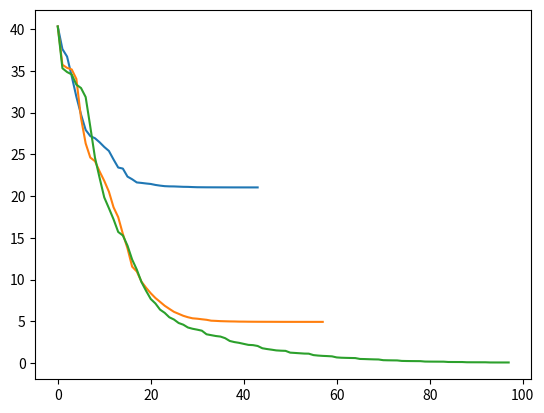
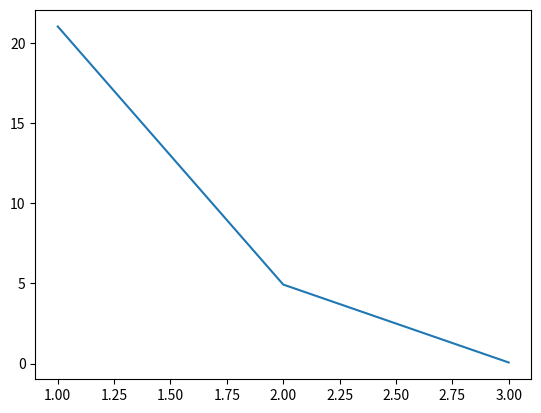
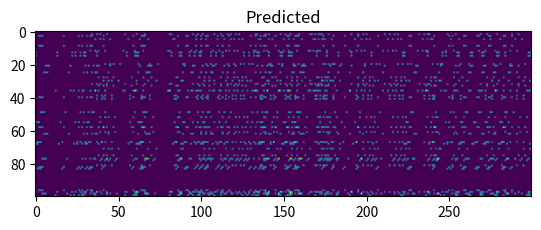
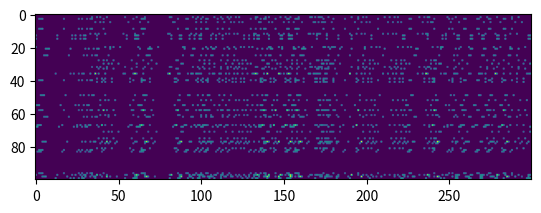

The matplotlib source for these figures, in order:
"""
A Python implementation of seqNMF.

Written by Alex Williams and Anthony Degleris.
"""
import numpy as np
import numpy.linalg as la
import matplotlib.pyplot as plt
from tqdm import trange

EPSILON = np.finfo(np.float32).eps


# TODO: subclass np.ndarray?
class ShiftMatrix(object):
    """
    Thin wrapper around a numpy matrix to support shifting along the second
    axis and padding with zeros.
    """

    def __init__(self, X, L):
        """
        X : numpy 2-d array
        L : int, largest shift
        """

        # ShiftMatrix behaves like the original matrix
        self.shape = X.shape
        self.size = X.size

        # Padded version of X
        self.L = L
        self.X = np.pad(X, ((0, 0), (L, L)), mode='constant')

    def shift(self, l):
        if np.abs(l) > self.L:
            raise ValueError('requested too large of a shift.')

        r = slice(self.L - l, self.L + self.shape[1] - l)
        return self.X[:, r]

    def assign(self, Xnew):
        self.X[:, self.L:-self.L] = Xnew




class CNMF(object):

    def __init__(self, n_components, maxlag, tol=1e-5, n_iter_max=100,
                 l1_W=0.0001, l1_H=0.0):
        """
        l1_W (float) : strength of sparsity penalty on W
        l1_H (float) : strength of sparsity penalty on H
        maxlag (int) : (L-1)/2
        """
        self.n_components = n_components
        self.maxlag = maxlag
        self.W = None
        self.H = None
        self.tol = 1e-4
        self.n_iter_max = n_iter_max
        self.l1_W = l1_W
        self.l1_H = l1_H
        self._shifts = np.arange(maxlag*2 + 1) - maxlag
        self.loss_hist = None


    def fit(self, data, alg='mult'):
        # Check input
        if (data < 0).any():
            raise ValueError('Negative values in data to fit')

        mag = np.amax(data)
        data = ShiftMatrix(data, self.maxlag)
        m, n = data.shape

        # initialize W and H
        self.W = mag * np.abs(np.random.rand(self.maxlag*2 + 1, m, self.n_components))
        self.H = ShiftMatrix(mag * np.abs(np.random.rand(self.n_components, n)), self.maxlag)


        # optimize
        if (alg == 'bcd'):
            self._fit_bcd(data, step_type='backtrack')
        elif (alg == 'mult'):
            self._fit_mult(data)
        elif (alg == 'mult_bcd'):
            self._fit_bcd(data, step_type='mult')

        return self



    def _fit_bcd(self, data, step_type='backtrack'):
        m, n = data.shape
        converged, itr = False, 0

        # initial calculation of W gradient
        loss_1, grad_W = self._compute_gW(data)
        self.loss_hist = [loss_1]

        for itr in trange(self.n_iter_max):
            # update W
            step_W = self._scale_gW(data, grad_W, step_type)
            new_W = np.maximum(self.W - np.multiply(step_W, grad_W), 0)
            self.W = _soft_thresh(new_W, self.l1_W)

            # compute gradient of H
            _, grad_H = self._compute_gH(data)

            # update H
            step_H = self._scale_gH(data, grad_H, step_type)
            new_H = np.maximum(self.H.shift(0) - np.multiply(step_H, grad_H), 0)
            self.H.assign(_soft_thresh(new_H, self.l1_H))

            # compute gradient of W
            loss_2, grad_W = self._compute_gW(data)
            self.loss_hist += [loss_2]

            # check convergence
            if (np.abs(loss_1 - loss_2) < self.tol):
                converged = True
                break
            else:
                loss_1 = loss_2


    def _fit_mult(self, data):
        m, n = data.shape
        converged, itr = False, 0

        # initial loss
        self.loss_hist = [self._compute_loss(data)]

        for itr in trange(self.n_iter_max):
            # update W
            mult_W = self._compute_mult_W(data)
            self.W = np.multiply(self.W, mult_W)
            self.loss_hist += [self._compute_loss(data)]

            # update h
            mult_H = self._compute_mult_H(data)
            self.H.assign(np.multiply(self.H.shift(0), mult_H))
            self.loss_hist += [self._compute_loss(data)]

            # check convergence
            loss_1, loss_2 = self.loss_hist[-2:]
            if (np.abs(loss_1 - loss_2) < self.tol):
                converged = True
                break



    def predict(self):
        """
        Return low-rank reconstruction of data.
        """

        # check that W and H are fit
        self._check_is_fitted()

        return _tensor_conv(self.W, self.H, self._shifts)
       

    def _check_is_fitted(self):
        if self.W is None or self.H is None:
            raise ValueError('This ConvNMF instance is not fitted yet.'
                             'Call \'fit\' with appropriate arguments '
                             'before using this method.')


    def _compute_loss(self, data):
        """
        Root Mean Squared Error
        """
        resid = (self.predict() - data.shift(0)).ravel()
        return np.sqrt(np.mean(np.dot(resid, resid)))


    def _compute_gW(self, data):

        # compute residuals
        resid = self.predict() - data.shift(0)

        # TODO: replace with broadcasting
        Wgrad = np.empty(self.W.shape)
        for l, t in enumerate(self._shifts):
            Wgrad[l] = np.dot(resid, self.H.shift(t).T)

        # compute loss
        r = resid.ravel()
        loss = np.sqrt(np.mean(np.dot(r, r)))

        return loss, Wgrad


    def _compute_gH(self, data):

        # compute residuals
        resid = self.predict() - data.shift(0)

        # compute gradient
        # TODO: speed up with broadcasting
        # Note: can sum up all the Wl.T first and then dot product
        #Hgrad = np.zeros(self.H.shape)
        #for l, t in enumerate(self._shifts):
        #    dh = np.dot(self.W[l].T, resid)
        #    Hgrad += _shift(dh, -t)

        # compute grad
        resid = ShiftMatrix(resid, self.maxlag)
        Hgrad = _tensor_transconv(self.W, resid, self._shifts)
        
        # compute loss
        r = resid.shift(0).ravel()
        loss = np.sqrt(np.mean(np.dot(r, r)))

        return loss, Hgrad


    def _scale_gW(self, data, grad_W, step_type):
        if (step_type == 'backtrack'):
            step_W = self._backtrack(data, grad_W, 0)

        elif (step_type == 'mult'):
            # preallocate
            step_W = np.zeros(grad_W.shape)

            estimate = self.predict()
            H, W = self.H, self.W
            for l, t in enumerate(self._shifts):
                step_W[l] = np.divide(W[l], np.dot(estimate, H.shift(t).T) + EPSILON)
            
        else:
            raise ValueError('Invalid BCD step type.')

        return step_W


    def _scale_gH(self, data, grad_H, step_type):
        if (step_type == 'backtrack'):
            step_H = self._backtrack(data, 0, grad_H)

        elif (step_type == 'mult'):
            estimate = ShiftMatrix(self.predict(), self.maxlag)
            W, H, shifts = self.W, self.H.shift(0), self._shifts
            step_H = np.divide(H, _tensor_transconv(W, estimate, shifts) + EPSILON)

        else:
            raise ValueError('Invalid BCD step type.')

        return step_H


    def _backtrack(self, data, grad_W, grad_H, beta=0.8, alpha=0.00001, max_iters=500):
        """
        Backtracking line search to find a step length.
        """
        W, H = self.W.copy(), self.H.shift(0).copy()
        loss = self._compute_loss(data)
        grad_mag = la.norm(grad_W)**2 + la.norm(grad_H)**2
        t = 1.0

        # first check
        self.H.assign(np.maximum(H - t*grad_H, 0))
        self.W = np.maximum(W - t*grad_W, 0)

        iters = 1

        # backtrack
        while (self._compute_loss(data) > loss - alpha * t * grad_mag
               and iters < max_iters):
            t = beta * t
            self.H.assign(np.maximum(H - t*grad_H, 0))
            self.W = np.maximum(W - t*grad_W, 0)
            iters += 1

        #if (iters == max_iters):
        #    print('Backtracking did not converge.')

        # reset W, H
        self.H.assign(H)
        self.W = W

        return t



    def _compute_mult_W(self, data):
        # preallocate
        mult_W = np.zeros(self.W.shape)

        H = self.H
        estimate = self.predict()

        # TODO: broadcast
        for l, t in enumerate(self._shifts):
            num = np.dot(data.shift(0), H.shift(t).T)
            denom = np.dot(estimate, H.shift(t).T)
            mult_W[l] = np.divide(num, denom + EPSILON)

        return mult_W


    def _compute_mult_H(self, data):
        W = self.W
        estimate = ShiftMatrix(self.predict(), self.maxlag)

        num = _tensor_transconv(W, data, self._shifts)
        denom = _tensor_transconv(W, estimate, self._shifts)
       
        return np.divide(num, denom + EPSILON)


    # TODO: compute the lipschitz constant for optimal learning rate
    # TODO: backtracking line search



def _tensor_conv(W, H, shifts):
    """
    Convolves a tensor W and ShiftMatrix H.
    """
   
    # preallocate result
    m, n = W.shape[1], H.shape[1]
    result = np.zeros((m, n))

    # iterate over lags
    for w, t in zip(W, shifts):
        result += np.dot(w, H.shift(t))

    return result


def _tensor_transconv(W, X, shifts):
    """
    Transpose tensor convolution of tensor W and ShiftMatrix X.
    """

    # preallocate result
    m, n = W.shape[2], X.shape[1]
    result = np.zeros((m, n))

    # iterate over lags
    for w, t in zip(W, shifts):
        result += np.dot(w.T, X.shift(-t))

    return result


def _shift(X, l):
    """
    Shifts matrix X along second axis and zero pads
    """
    if l < 0:
        return np.pad(X, ((0, 0), (0, -l)), mode='constant')[:, -l:]
    elif l > 0:
        return np.pad(X, ((0, 0), (l, 0)), mode='constant')[:, :-l]
    else:
        return X


def _soft_thresh(X, l):
    """
    Soft thresholding function for sparsity.
    """
    return np.maximum(X-l, 0) - np.maximum(-X-l, 0)





def seq_nmf_data(N, T, L, K):
    """Creates synthetic dataset for conv NMF
    Args
    ----
    N : number of neurons
    T : number of timepoints
    L : max sequence length
    K : number of factors / rank
    Returns
    -------
    data : N x T matrix
    """

    # low-rank data
    W, H = np.random.rand(N, K), np.random.rand(K, T)
    W[W < .8] = 0
    H[H < .8] = 0
    lrd = np.dot(W, H)

    # add a random shift to each row
    lags = np.random.randint(0, L, size=N)
    data = np.array([np.roll(row, l, axis=-1) for row, l in zip(lrd, lags)])
    # data = lrd

    return data, W, H


if (__name__ == '__main__'):
    data, W, H = seq_nmf_data(100, 300, 10, 2)

    losses = []

    K = 3
    for k in range(1, K+1):
        model = CNMF(k, 10).fit(data, alg='bcd')
        plt.plot(model.loss_hist[1:])
        losses.append(model.loss_hist[-1])

    plt.figure()
    plt.plot(range(1,K+1), losses)
    plt.show()


    plt.figure()
    plt.imshow(model.predict())
    plt.title('Predicted')

    plt.figure()
    plt.imshow(data)

    plt.show()
